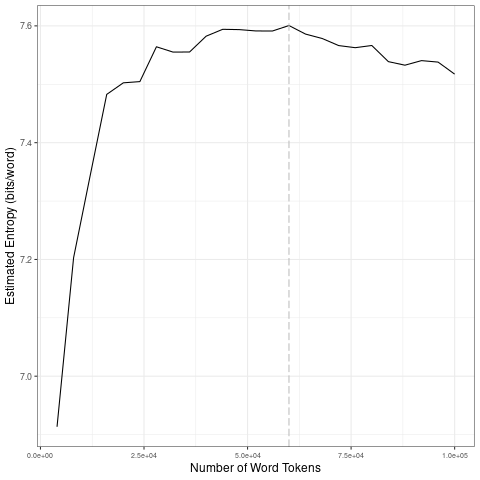

The table this chart was drawn from, first rows:
file, entropy.Corpus.Size, entropy.Entropy, sd.Corpus.Size, sd.SD
data/es_by_offensive/0_tokens_1-gram.txt, 4000, 6.913, 20000, 0.2421
data/es_by_offensive/0_tokens_1-gram.txt, 8000, 7.203, 40000, 0.02889
data/es_by_offensive/0_tokens_1-gram.txt, 12000, 7.343, 60000, 0.003817
data/es_by_offensive/0_tokens_1-gram.txt, 16000, 7.483, 80000, 0.009842
data/es_by_offensive/0_tokens_1-gram.txt, 20000, 7.502, 1e+05, 0.009467
data/es_by_offensive/0_tokens_1-gram.txt, 24000, 7.505, 20000, 0.2421
data/es_by_offensive/0_tokens_1-gram.txt, 28000, 7.564, 40000, 0.02889
data/es_by_offensive/0_tokens_1-gram.txt, 32000, 7.555, 60000, 0.003817
data/es_by_offensive/0_tokens_1-gram.txt, 36000, 7.555, 80000, 0.009842
data/es_by_offensive/0_tokens_1-gram.txt, 40000, 7.582, 1e+05, 0.009467
data/es_by_offensive/0_tokens_1-gram.txt, 44000, 7.594, 20000, 0.2421
data/es_by_offensive/0_tokens_1-gram.txt, 48000, 7.594, 40000, 0.02889
data/es_by_offensive/0_tokens_1-gram.txt, 52000, 7.591, 60000, 0.003817
data/es_by_offensive/0_tokens_1-gram.txt, 56000, 7.591, 80000, 0.009842
data/es_by_offensive/0_tokens_1-gram.txt, 60000, 7.601, 1e+05, 0.009467
data/es_by_offensive/0_tokens_1-gram.txt, 64000, 7.586, 20000, 0.2421
data/es_by_offensive/0_tokens_1-gram.txt, 68000, 7.578, 40000, 0.02889
data/es_by_offensive/0_tokens_1-gram.txt, 72000, 7.566, 60000, 0.003817
data/es_by_offensive/0_tokens_1-gram.txt, 76000, 7.563, 80000, 0.009842
data/es_by_offensive/0_tokens_1-gram.txt, 80000, 7.566, 1e+05, 0.009467
data/es_by_offensive/0_tokens_1-gram.txt, 84000, 7.539, 20000, 0.2421
data/es_by_offensive/0_tokens_1-gram.txt, 88000, 7.533, 40000, 0.02889
data/es_by_offensive/0_tokens_1-gram.txt, 92000, 7.54, 60000, 0.003817
data/es_by_offensive/0_tokens_1-gram.txt, 96000, 7.538, 80000, 0.009842
data/es_by_offensive/0_tokens_1-gram.txt, 1e+05, 7.517, 1e+05, 0.009467
